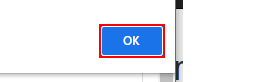
Task: To Update the vendor status
Workflow: UpdateWID Status

Step 1: click on the push button in window 'ACME System 1 - Google Chrome' (chrome.exe)
